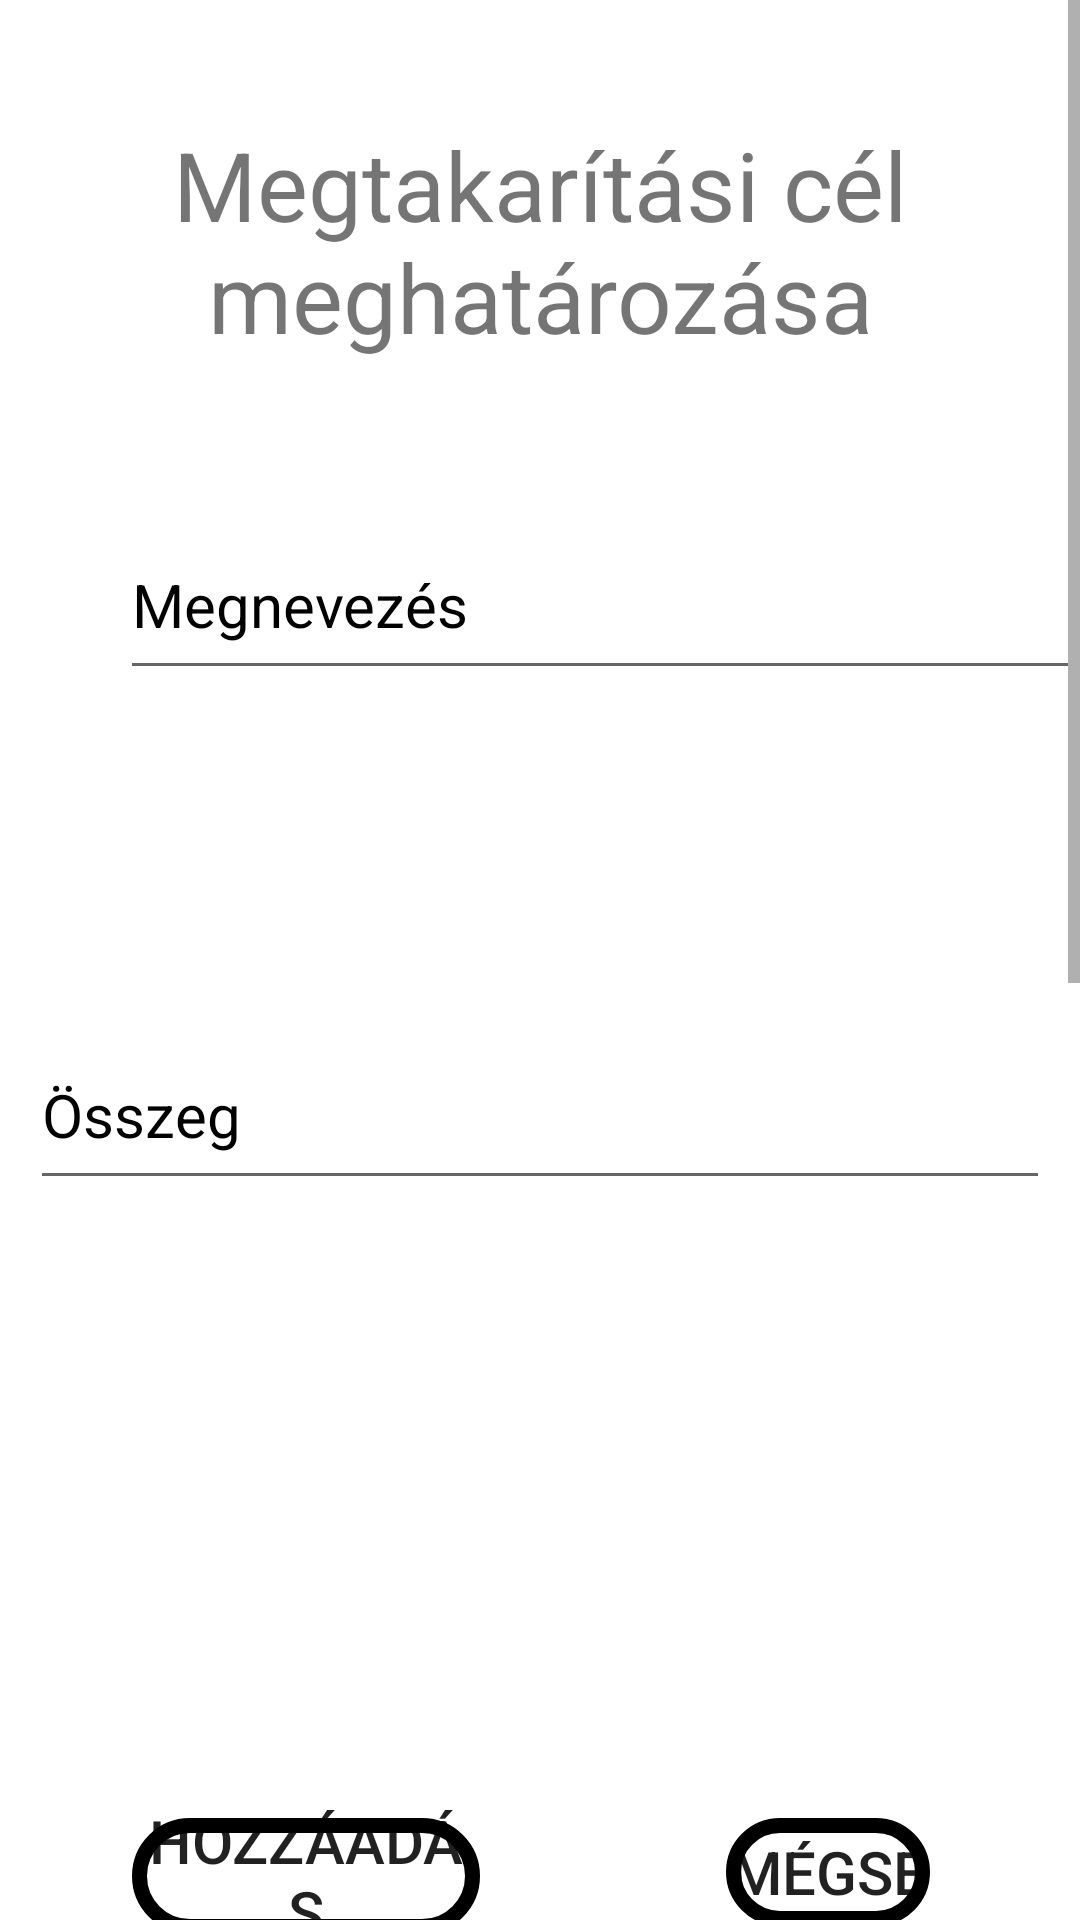

Reconstruct the res/layout file that produces this screen, plus the resources it refers to.
<!-- AndroidManifest.xml: application theme Theme.Koltsegvetes_tervezo.NoActionBar -->
<!-- res/layout/activity_megtakaridas_add.xml -->
<?xml version="1.0" encoding="utf-8"?>
<ScrollView xmlns:android="http://schemas.android.com/apk/res/android"
    android:layout_width="fill_parent"
    android:layout_height="fill_parent"
    xmlns:app="http://schemas.android.com/apk/res-auto"
    android:screenOrientation="portrait">

    <RelativeLayout
        android:layout_width="match_parent"
        android:layout_height="wrap_content"
        android:background="@color/white">

        <TextView
            android:layout_width="wrap_content"
            android:layout_height="wrap_content"
            android:layout_centerHorizontal="true"
            android:layout_marginTop="40dp"
            android:text="Megtakarítási cél meghatározása"
            android:textAlignment="center"
            android:textSize="32dp"
            app:layout_constraintEnd_toEndOf="parent"
            app:layout_constraintStart_toStartOf="parent"
            app:layout_constraintTop_toTopOf="parent" />

        <EditText
            android:id="@+id/megnevezesEditText"
            android:layout_width="330dp"
            android:layout_height="60dp"
            android:layout_marginLeft="40dp"
            android:layout_marginTop="170dp"
            android:hint="Megnevezés"
            android:textColor="@color/black"
            android:textColorHint="@color/gray3"
            android:textSize="20dp" />

        <ImageView
            android:id="@+id/datumButton"
            android:layout_width="60dp"
            android:layout_height="60dp"
            android:layout_marginLeft="45dp"
            android:layout_marginTop="255dp"
            android:src="@drawable/ic_calendar" />

        <TextView
            android:id="@+id/datumTextView"
            android:layout_width="wrap_content"
            android:layout_height="60dp"
            android:layout_marginLeft="145dp"
            android:layout_marginTop="260dp"
            android:textAlignment="center"
            android:textColor="@color/black"
            android:textSize="25dp" />

        <EditText
            android:id="@+id/megtakaritasOsszegEditText"
            android:layout_width="340dp"
            android:layout_height="60dp"
            android:layout_centerHorizontal="true"
            android:layout_marginTop="340dp"
            android:hint="@string/amount"
            android:inputType="numberDecimal"
            android:textColor="@color/black"
            android:textColorHint="@color/gray3"
            android:textSize="20dp" />

        <Button
            android:id="@+id/hozzaadButton"
            android:layout_width="160dp"
            android:layout_height="wrap_content"
            android:layout_alignParentStart="true"
            android:layout_alignParentEnd="true"
            android:layout_centerVertical="true"
            android:layout_marginStart="44dp"
            android:layout_marginTop="1200dp"
            android:layout_marginEnd="200dp"
            android:background="@drawable/bordered_button"
            android:text="@string/add"
            android:textAlignment="center"
            android:textSize="20dp" />

        <Button
            android:id="@+id/addCancel"
            android:layout_width="120dp"
            android:layout_height="wrap_content"
            android:layout_alignParentStart="true"
            android:layout_alignParentEnd="true"
            android:layout_marginStart="242dp"
            android:layout_marginTop="600dp"
            android:layout_marginEnd="50dp"
            android:onClick="cancel"
            android:text="@string/cancel"
            android:textAlignment="center"
            android:textSize="20dp"
            android:background="@drawable/bordered_button"/>

    </RelativeLayout>

</ScrollView>
<!-- resources referenced by this layout -->
<resources>
  <color name="black">#FF000000</color>
  <color name="white">#FFFFFFFF</color>
  <!-- drawable bordered_button (drawable) -->
  <?xml version="1.0" encoding="utf-8"?>
  <layer-list
      xmlns:android="http://schemas.android.com/apk/res/android">
  
      <item
          android:bottom="6dp"
          android:drawable="@drawable/button_border"
          android:top="6dp"/>
  
  </layer-list>
  <!-- drawable ic_calendar: vector/xml drawable (drawable, 4477 chars, omitted) -->
  <string name="add">Hozzáadás</string>
  <string name="amount">Összeg</string>
  <string name="cancel">Mégse</string>
  <style name="Theme.Koltsegvetes_tervezo.NoActionBar">
          <item name="windowActionBar">false</item>
          <item name="windowNoTitle">true</item>
      </style>
  <!-- drawable button_border (drawable) -->
  <?xml version="1.0" encoding="utf-8"?>
  <shape
      xmlns:android="http://schemas.android.com/apk/res/android"
      android:shape="rectangle">
  
      <stroke
          android:width="5dp"
          android:color="@color/black" />
  
      <corners
          android:radius="20dp" />
  
  </shape>
</resources>
